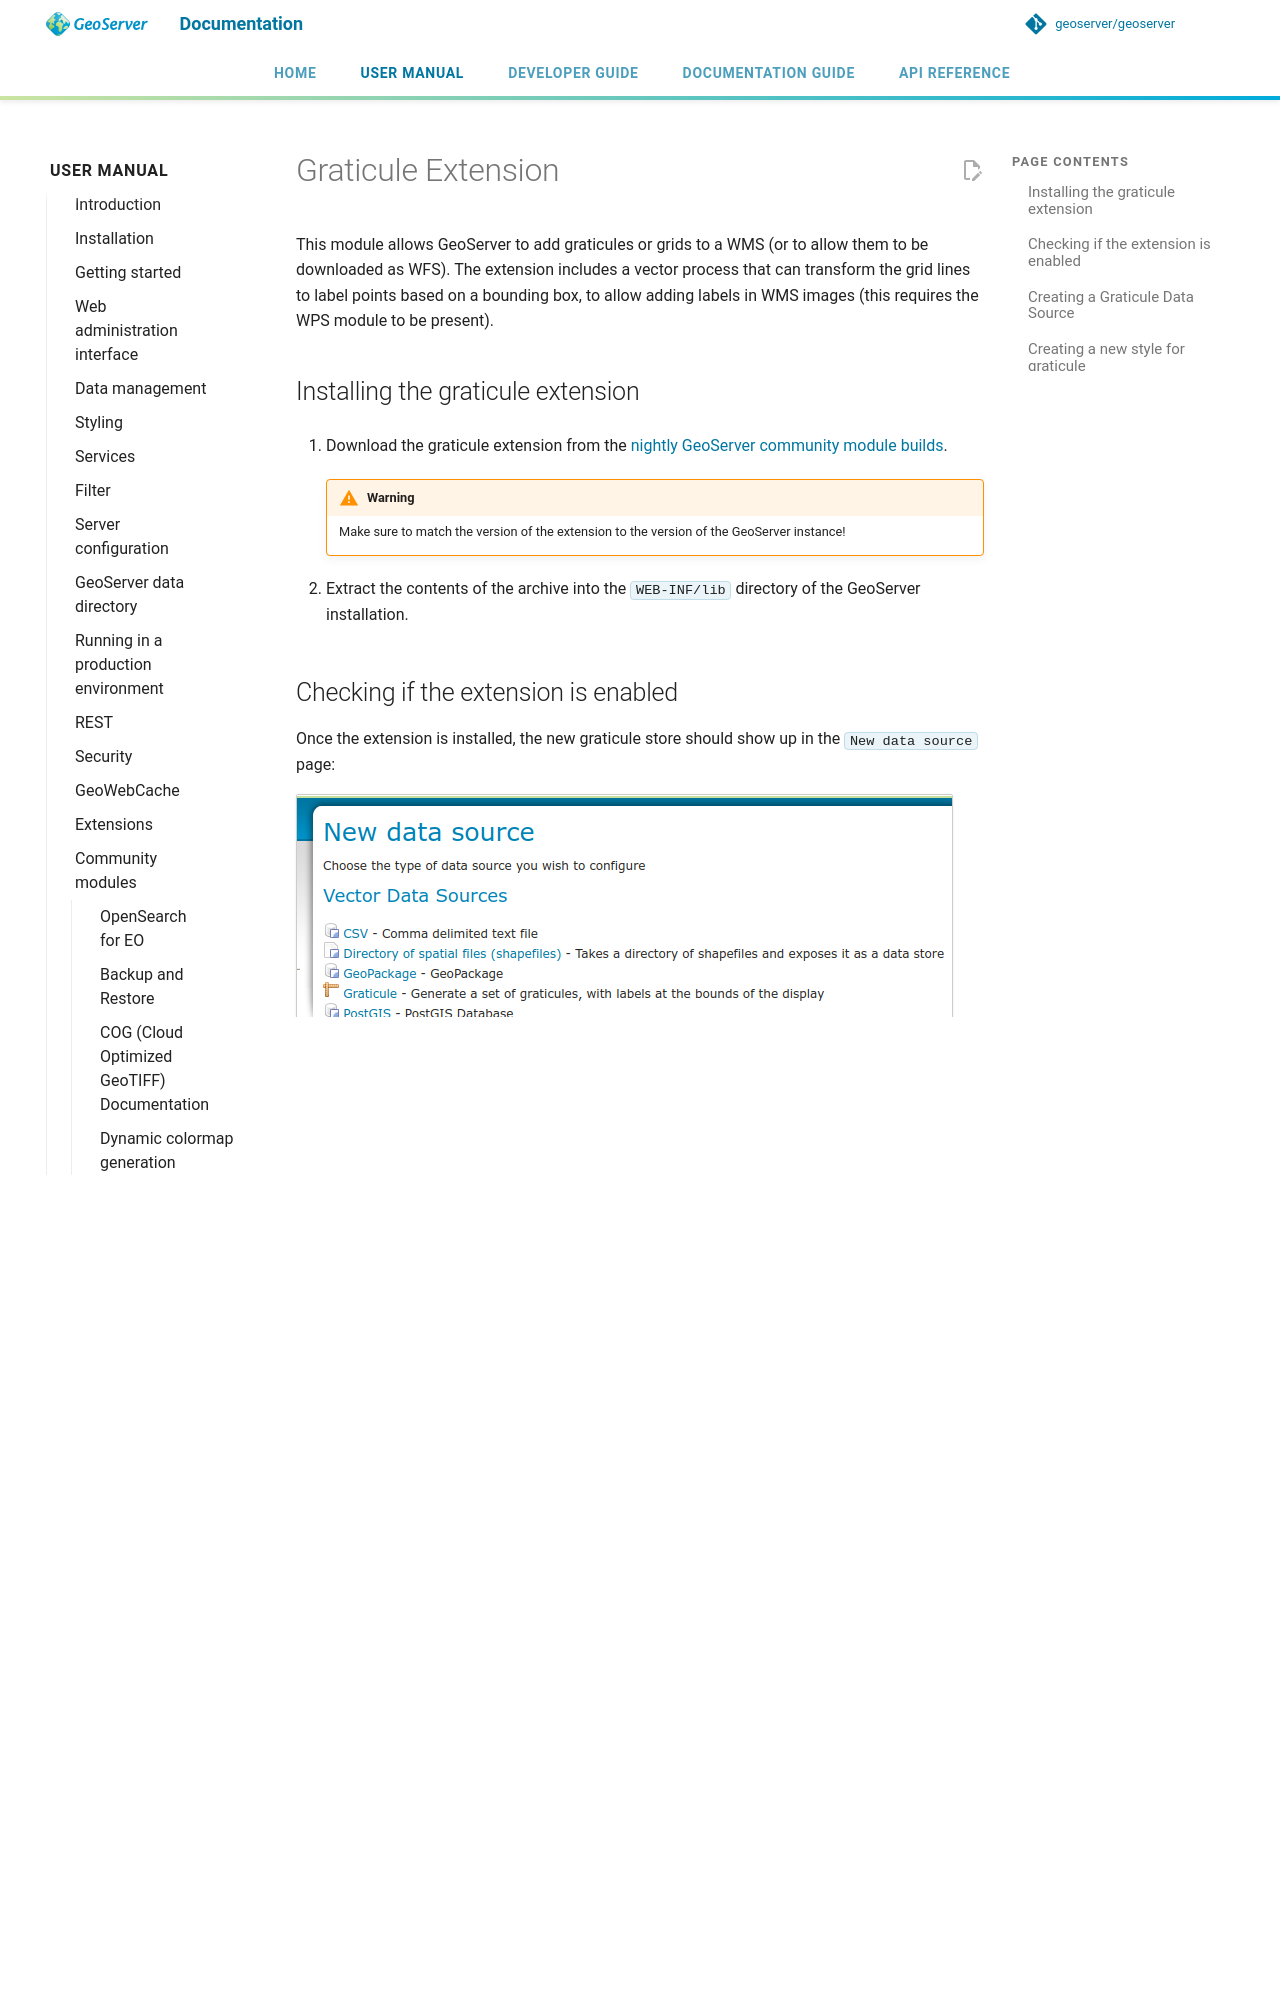

repository: Halbarevi/geoserver · page: latest/en/user/community/graticules/index.html · generator: mkdocs

# Graticule Extension

This module allows GeoServer to add graticules or grids to a WMS (or to allow them to be downloaded as WFS). The extension includes a vector process that can transform the grid lines to label points based on a bounding box, to allow adding labels in WMS images (this requires the WPS module to be present).

## Installing the graticule extension

1.  Download the graticule extension from the [nightly GeoServer community module builds](https://build.geoserver.org/geoserver/main/community-latest/).

    !!! warning
        Make sure to match the version of the extension to the version of the GeoServer instance!

2.  Extract the contents of the archive into the `WEB-INF/lib` directory of the GeoServer installation.

## Checking if the extension is enabled

Once the extension is installed, the new graticule store should show up in the `New data source` page:

![](images/graticule-store.png)

## Creating a Graticule Data Source

A new graticule store is created by providing a name, optional description and the a bounding box (which can be calculated automatically from the CRS), a Coordinate Reference System and a series of steps separated by commas.

The bounding box will set the limits of the grid when the user has zoomed out to small scales, while the CRS will be used to determine the values of the grid lines. The list of steps will be used to provide a more detailed grid as the user zooms in to larger scale maps. Each step is used to define a level of grid with a gap of *step* units between the gaps.

![](images/completed-graticule-store.png)
